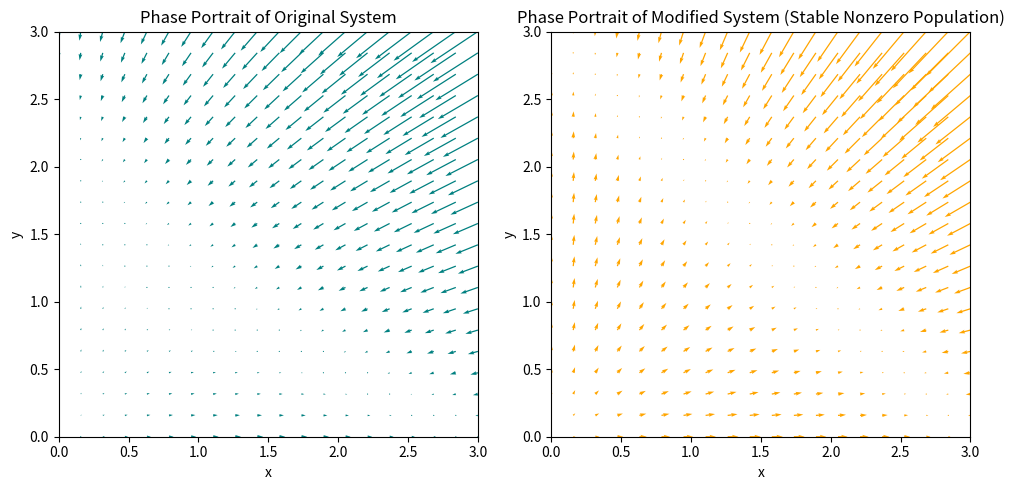

Recreate this plot in Python.
import numpy as np
import matplotlib.pyplot as plt
from scipy.integrate import solve_ivp

# Define the original nonlinear system
def system(t, variables):
    x, y = variables
    dxdt = x * (3 - x - 2 * y)
    dydt = y * (2 - x - y)
    return [dxdt, dydt]

# Define the modified system (Lotka-Volterra)
def modified_system(t, variables):
    x, y = variables
    dxdt = x * (3 - x - y)  # Modify the equation for dx/dt
    dydt = y * (3 - x - y)  # Modify the equation for dy/dt
    return [dxdt, dydt]

# Define the initial conditions
x_values = np.linspace(0, 3, 20)
y_values = np.linspace(0, 3, 20)
X, Y = np.meshgrid(x_values, y_values)

# Compute vector field for the original system
U = X * (3 - X - 2 * Y)
V = Y * (2 - X - Y)

# phase portrait for the original system
plt.figure(figsize=(10, 5))
plt.subplot(1, 2, 1)
plt.quiver(X, Y, U, V, color="teal")
plt.xlabel("x")
plt.ylabel("y")
plt.title("Phase Portrait of Original System")
plt.xlim(0, 3)
plt.ylim(0, 3)

# Compute vector field for the modified system
U_mod = X * (3 - X - Y)
V_mod = Y * (3 - X - Y)

# phase portrait for the modified system
plt.subplot(1, 2, 2)
plt.quiver(X, Y, U_mod, V_mod, color="orange")
plt.xlabel("x")
plt.ylabel("y")
plt.title("Phase Portrait of Modified System (Stable Nonzero Population)")
plt.xlim(0, 3)
plt.ylim(0, 3)


plt.tight_layout()
plt.show()
